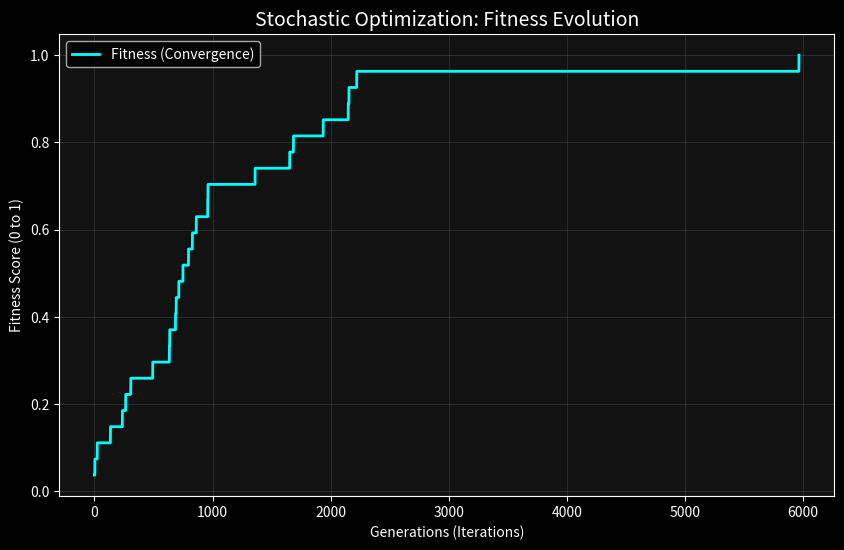

This figure's Python source: (Note: this script raises an exception after producing the figure.)
import random
import numpy as np
import matplotlib.pyplot as plt
import os

# 1. Constants for the Optimization Task
TARGET = "STOCHASTIC CONVERGENCE 2026"
GENES = " ABCDEFGHIJKLMNOPQRSTUVWXYZ0123456789"

def get_fitness(guess):
    """Measures the accuracy of the current individual."""
    score = sum(1 for g, t in zip(guess, TARGET) if g == t)
    return score / len(TARGET)

def mutate(parent):
    """Applies a random mutation to the gene sequence."""
    index = random.randrange(len(parent))
    child = list(parent)
    child[index] = random.choice(GENES)
    return "".join(child)

def run_visual_evolution():
    print(f"--- 🧬 Module 29: Heuristic Analysis ---")
    
    # Initialization
    best_guess = "".join(random.choice(GENES) for _ in range(len(TARGET)))
    best_fitness = get_fitness(best_guess)
    
    # Data tracking for research visualization
    history = [best_fitness]
    generation = 0

    # Optimization Loop
    while best_fitness < 1.0:
        generation += 1
        child = mutate(best_guess)
        child_fitness = get_fitness(child)

        if child_fitness > best_fitness:
            best_guess = child
            best_fitness = child_fitness
            print(f"Gen {generation:04d} | Fitness: {best_fitness:.2f} | Result: '{best_guess}'")
        
        history.append(best_fitness)

    # --- Scientific Visualization ---
    plt.style.use('dark_background')
    plt.figure(figsize=(10, 6), facecolor='#121212')
    ax = plt.gca()
    ax.set_facecolor('#121212')

    plt.plot(history, color='cyan', lw=2, label='Fitness (Convergence)')
    
    plt.title("Stochastic Optimization: Fitness Evolution", color='white', fontsize=14)
    plt.xlabel("Generations (Iterations)", color='white')
    plt.ylabel("Fitness Score (0 to 1)", color='white')
    plt.grid(alpha=0.1)
    plt.legend()

    # Save visualization to the local folder
    script_dir = os.path.dirname(__file__)
    plt.savefig(os.path.join(script_dir, 'convergence_analysis.png'), facecolor='#121212')
    print(f"\n[DONE] Strategy evolved in {generation} steps. Plot saved.")
    plt.show()

if __name__ == "__main__":
    run_visual_evolution()
